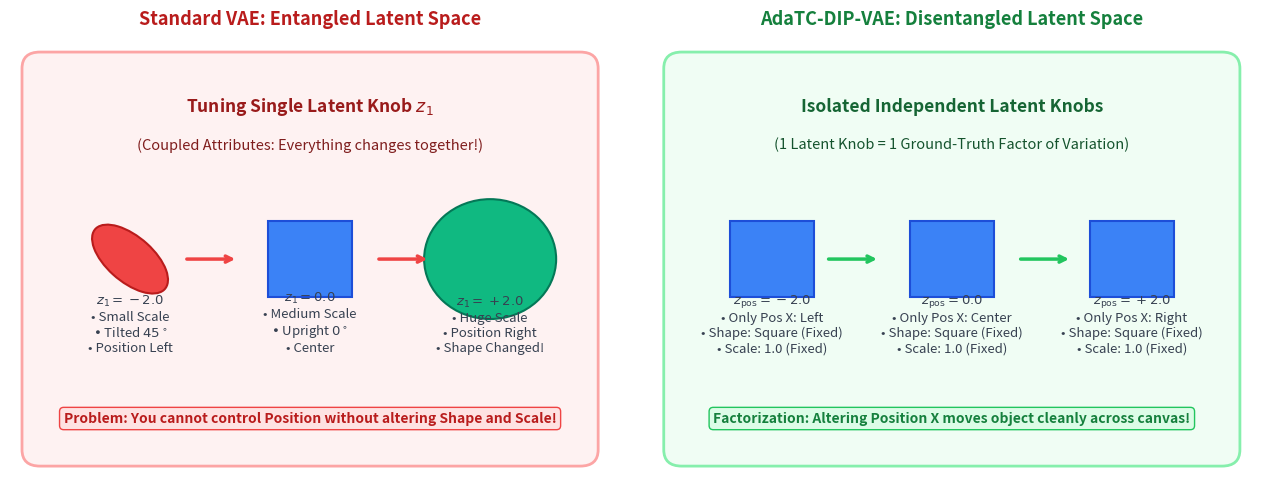

Here is the Python script that generated this plot: (Note: this script raises an exception after producing the figure.)
import matplotlib.pyplot as plt
import numpy as np
import matplotlib.patches as patches
from matplotlib.path import Path

plt.rcParams.update({
    'font.size': 11,
    'font.family': 'sans-serif',
    'axes.labelsize': 12,
    'axes.titlesize': 13,
    'figure.titlesize': 15
})

# Helper to create a heart path
def make_heart(center_x, center_y, scale=1.0):
    verts = [
        (center_x, center_y - 0.7 * scale),
        (center_x - 1.0 * scale, center_y),
        (center_x - 0.7 * scale, center_y + 0.8 * scale),
        (center_x, center_y + 0.4 * scale),
        (center_x + 0.7 * scale, center_y + 0.8 * scale),
        (center_x + 1.0 * scale, center_y),
        (center_x, center_y - 0.7 * scale),
    ]
    codes = [
        Path.MOVETO,
        Path.CURVE3,
        Path.CURVE3,
        Path.CURVE3,
        Path.CURVE3,
        Path.CURVE3,
        Path.CLOSEPOLY,
    ]
    return Path(verts, codes)

# -------------------------------------------------------------
# 1. Disentanglement Concept: Entangled vs. Disentangled
# -------------------------------------------------------------
fig, (ax1, ax2) = plt.subplots(1, 2, figsize=(13, 5.0), dpi=300)

# Left: Entangled
ax1.set_title("Standard VAE: Entangled Latent Space", color="#b91c1c", fontweight="bold", pad=12)
ax1.set_xlim(0, 10)
ax1.set_ylim(0, 8)
ax1.axis('off')

rect1 = patches.FancyBboxPatch((0.5, 0.5), 9, 7, boxstyle="round,pad=0.3",
                              ec="#fca5a5", fc="#fef2f2", lw=2)
ax1.add_patch(rect1)

ax1.text(5, 6.8, r"Tuning Single Latent Knob $z_1$", ha='center', va='center', fontweight='bold', fontsize=12.5, color="#991b1b")
ax1.text(5, 6.1, "(Coupled Attributes: Everything changes together!)", ha='center', va='center', fontstyle='italic', fontsize=10.5, color="#7f1d1d")

# Shape 1: small rotated red ellipse
e1 = patches.Ellipse((2.0, 4.0), 0.8, 1.6, angle=45, fc="#ef4444", ec="#b91c1c", lw=1.5)
ax1.add_patch(e1)
ax1.text(2.0, 2.3, r"$z_1 = -2.0$" + "\n• Small Scale\n• Tilted $45^\circ$\n• Position Left", ha='center', fontsize=9.5, color="#374151")

ax1.annotate('', xy=(3.8, 4.0), xytext=(2.9, 4.0), arrowprops=dict(arrowstyle="->", color="#ef4444", lw=2.5))

# Shape 2: medium upright square
r2 = patches.Rectangle((4.3, 3.3), 1.4, 1.4, fc="#3b82f6", ec="#1d4ed8", lw=1.5)
ax1.add_patch(r2)
ax1.text(5.0, 2.3, r"$z_1 = 0.0$" + "\n• Medium Scale\n• Upright $0^\circ$\n• Center", ha='center', fontsize=9.5, color="#374151")

ax1.annotate('', xy=(7.0, 4.0), xytext=(6.1, 4.0), arrowprops=dict(arrowstyle="->", color="#ef4444", lw=2.5))

# Shape 3: giant green circle shifted right
c3 = patches.Circle((8.0, 4.0), 1.1, fc="#10b981", ec="#047857", lw=1.5)
ax1.add_patch(c3)
ax1.text(8.0, 2.3, r"$z_1 = +2.0$" + "\n• Huge Scale\n• Position Right\n• Shape Changed!", ha='center', fontsize=9.5, color="#374151")

ax1.text(5, 1.0, "Problem: You cannot control Position without altering Shape and Scale!",
         ha='center', fontsize=10, fontweight='bold', color="#b91c1c",
         bbox=dict(boxstyle="round,pad=0.3", fc="#fee2e2", ec="#ef4444"))


# Right: Disentangled
ax2.set_title("AdaTC-DIP-VAE: Disentangled Latent Space", color="#15803d", fontweight="bold", pad=12)
ax2.set_xlim(0, 10)
ax2.set_ylim(0, 8)
ax2.axis('off')

rect2 = patches.FancyBboxPatch((0.5, 0.5), 9, 7, boxstyle="round,pad=0.3",
                              ec="#86efac", fc="#f0fdf4", lw=2)
ax2.add_patch(rect2)

ax2.text(5, 6.8, "Isolated Independent Latent Knobs", ha='center', va='center', fontweight='bold', fontsize=12.5, color="#166534")
ax2.text(5, 6.1, "(1 Latent Knob = 1 Ground-Truth Factor of Variation)", ha='center', va='center', fontstyle='italic', fontsize=10.5, color="#14532d")

# Three isolated square examples moving only horizontally
sq1 = patches.Rectangle((1.3, 3.3), 1.4, 1.4, fc="#3b82f6", ec="#1d4ed8", lw=1.5)
ax2.add_patch(sq1)
ax2.text(2.0, 2.3, r"$z_{\mathrm{pos}} = -2.0$" + "\n• Only Pos X: Left\n• Shape: Square (Fixed)\n• Scale: 1.0 (Fixed)", ha='center', fontsize=9.5, color="#374151")

ax2.annotate('', xy=(3.8, 4.0), xytext=(2.9, 4.0), arrowprops=dict(arrowstyle="->", color="#22c55e", lw=2.5))

sq2 = patches.Rectangle((4.3, 3.3), 1.4, 1.4, fc="#3b82f6", ec="#1d4ed8", lw=1.5)
ax2.add_patch(sq2)
ax2.text(5.0, 2.3, r"$z_{\mathrm{pos}} = 0.0$" + "\n• Only Pos X: Center\n• Shape: Square (Fixed)\n• Scale: 1.0 (Fixed)", ha='center', fontsize=9.5, color="#374151")

ax2.annotate('', xy=(7.0, 4.0), xytext=(6.1, 4.0), arrowprops=dict(arrowstyle="->", color="#22c55e", lw=2.5))

sq3 = patches.Rectangle((7.3, 3.3), 1.4, 1.4, fc="#3b82f6", ec="#1d4ed8", lw=1.5)
ax2.add_patch(sq3)
ax2.text(8.0, 2.3, r"$z_{\mathrm{pos}} = +2.0$" + "\n• Only Pos X: Right\n• Shape: Square (Fixed)\n• Scale: 1.0 (Fixed)", ha='center', fontsize=9.5, color="#374151")

ax2.text(5, 1.0, "Factorization: Altering Position X moves object cleanly across canvas!",
         ha='center', fontsize=10, fontweight='bold', color="#15803d",
         bbox=dict(boxstyle="round,pad=0.3", fc="#dcfce7", ec="#22c55e"))

plt.tight_layout()
plt.savefig("report/viva_diagrams/disentanglement_concept.png", bbox_inches='tight')
plt.close()
print("Saved disentanglement_concept.png")


# -------------------------------------------------------------
# 2. ELBO KL Surgery: The 3 Information Terms
# -------------------------------------------------------------
fig, ax = plt.subplots(figsize=(13, 5.0), dpi=300)
ax.set_xlim(0, 15)
ax.set_ylim(0, 6)
ax.axis('off')

ax.text(7.5, 5.5, "The Exact ELBO KL Decomposition (Chen et al. 2018)", ha='center', fontsize=15, fontweight='bold', color="#1e293b")
ax.text(7.5, 4.9, r"$\mathbb{E}_{p(n)} [D_{\mathrm{KL}}(q(z|n) \parallel p(z))] = I_q(x; z) \text{ [Term 1]} + \mathrm{TC}(z) \text{ [Term 2]} + \sum_j D_{\mathrm{KL}}(q(z_j) \parallel p(z_j)) \text{ [Term 3]}$",
        ha='center', fontsize=12.0, color="#334155")

# Term 1: Index-Code MI
t1 = patches.FancyBboxPatch((0.5, 0.6), 4.4, 3.8, boxstyle="round,pad=0.2", ec="#0284c7", fc="#f0f9ff", lw=2.5)
ax.add_patch(t1)
ax.text(2.7, 4.0, "Term 1: Index-Code MI", ha='center', fontweight='bold', fontsize=12.5, color="#0369a1")
ax.text(2.7, 3.4, r"$I_q(x; z) = \mathrm{KL}(q(z, n) \parallel q(z)p(n))$", ha='center', fontsize=10.5, color="#0c4a6e")
ax.text(2.7, 2.4, "Role: Reconstruction Fidelity\n\n• Measures info $z$ retains about $x$.\n• When penalized (e.g. in $\\beta$-VAE),\nimages turn severely blurry!\n• AdaTC Rule: Keep at 1.0!", ha='center', fontsize=9.5, color="#1e293b")
ax.text(2.7, 0.9, r"KEEP AT FULL STRENGTH ($\alpha = 1.0$)", ha='center', fontweight='bold', fontsize=9, color="#0369a1", bbox=dict(boxstyle="round,pad=0.2", fc="#e0f2fe", ec="#0284c7"))

# Term 2: Total Correlation
t2 = patches.FancyBboxPatch((5.3, 0.6), 4.4, 3.8, boxstyle="round,pad=0.2", ec="#dc2626", fc="#fef2f2", lw=2.5)
ax.add_patch(t2)
ax.text(7.5, 4.0, "Term 2: Total Correlation", ha='center', fontweight='bold', fontsize=12.5, color="#b91c1c")
ax.text(7.5, 3.4, r"$\mathrm{TC}(z) = \mathrm{KL}\left(q(z) \parallel \prod_j q(z_j)\right)$", ha='center', fontsize=10.5, color="#991b1b")
ax.text(7.5, 2.4, "Role: Factor Entanglement\n\n• Multi-variable statistical dependence\namong all latent dimensions.\n• TC = 0 means complete independence!\n• AdaTC Rule: Anneal with $\\beta(t)$!", ha='center', fontsize=9.5, color="#1e293b")
ax.text(7.5, 0.9, r"MODULATE CAREFULLY ($\beta(t)$)", ha='center', fontweight='bold', fontsize=9, color="#b91c1c", bbox=dict(boxstyle="round,pad=0.2", fc="#fee2e2", ec="#dc2626"))

# Term 3: Dimension-wise KL
t3 = patches.FancyBboxPatch((10.1, 0.6), 4.4, 3.8, boxstyle="round,pad=0.2", ec="#d97706", fc="#fffbeb", lw=2.5)
ax.add_patch(t3)
ax.text(12.3, 4.0, "Term 3: Dimension-wise KL", ha='center', fontweight='bold', fontsize=12.5, color="#b45309")
ax.text(12.3, 3.4, r"$\sum_j D_{\mathrm{KL}}(q(z_j) \parallel p(z_j))$", ha='center', fontsize=10.5, color="#92400e")
ax.text(12.3, 2.4, "Role: Coordinate Prior Anchor\n\n• Prevents single dimensions $z_j$\nfrom drifting from $\\mathcal{N}(0, 1)$.\n• Regularizes individual complexity.\n• AdaTC Rule: Keep at 1.0!", ha='center', fontsize=9.5, color="#1e293b")
ax.text(12.3, 0.9, r"KEEP PRIOR ANCHOR ($\gamma = 1.0$)", ha='center', fontweight='bold', fontsize=9, color="#b45309", bbox=dict(boxstyle="round,pad=0.2", fc="#fef3c7", ec="#d97706"))

plt.tight_layout()
plt.savefig("report/viva_diagrams/kl_surgery_breakdown.png", bbox_inches='tight')
plt.close()
print("Saved kl_surgery_breakdown.png")


# -------------------------------------------------------------
# 3. Cosine Warmup Schedule vs Static Beta
# -------------------------------------------------------------
fig, ax = plt.subplots(figsize=(10, 5), dpi=300)

steps = np.linspace(0, 6000, 500)
T_warm = 5000
beta_target = 6.0

# Cosine
beta_cos = np.where(steps < T_warm,
                    1.0 + 0.5 * (beta_target - 1.0) * (1.0 - np.cos(np.pi * steps / T_warm)),
                    beta_target)

# Linear schedule
beta_lin = np.where(steps < T_warm,
                    1.0 + (beta_target - 1.0) * (steps / T_warm),
                    beta_target)

beta_static = np.full_like(steps, 6.0)
beta_vae = np.full_like(steps, 1.0)

ax.plot(steps, beta_static, color="#ef4444", lw=2.8, linestyle="--", label=r"$\beta$-TCVAE (Static $\beta=6.0$ from Step 0: Causes Blur!)")
ax.plot(steps, beta_lin, color="#9ca3af", lw=1.8, linestyle=":", label="Linear Warmup (Non-zero initial jerk)")
ax.plot(steps, beta_cos, color="#10b981", lw=3.2, label=r"AdaTC-DIP-VAE (Smooth Cosine $\beta(t)$: Sharp Reconstruction)")
ax.plot(steps, beta_vae, color="#6b7280", lw=1.8, linestyle="-.", label=r"Standard VAE ($\beta=1.0$)")

ax.annotate(r"$\mathbf{\beta'(0) = 0}$ (Zero Initial Derivative)" + "\nFilters form cleanly with NO optimization shock",
            xy=(0, 1.0), xytext=(500, 2.2),
            arrowprops=dict(facecolor='#10b981', shrink=0.08, width=1.8, headwidth=7),
            bbox=dict(boxstyle="round,pad=0.4", fc="#d1fae5", ec="#10b981", lw=1.5),
            fontsize=10, color="#065f46")

ax.annotate("Burgess Stage 1:\nLearn basic position & scale",
            xy=(1500, 2.2), xytext=(1200, 3.8),
            arrowprops=dict(facecolor='#3b82f6', shrink=0.08, width=1.5, headwidth=6),
            bbox=dict(boxstyle="round,pad=0.3", fc="#eff6ff", ec="#3b82f6"),
            fontsize=9.5, color="#1e40af")

ax.annotate("Full Target Regularizer:\nAsymptotic factor separation",
            xy=(5000, 6.0), xytext=(3600, 5.0),
            arrowprops=dict(facecolor='#10b981', shrink=0.08, width=1.5, headwidth=6),
            bbox=dict(boxstyle="round,pad=0.3", fc="#d1fae5", ec="#10b981"),
            fontsize=9.5, color="#065f46")

ax.axvspan(0, T_warm, color='#f8fafc', alpha=0.8)

ax.set_title(r"Dynamic Regularization: Cosine Annealing $\beta(t)$ vs. Static $\beta$", fontweight="bold", fontsize=13, pad=10)
ax.set_xlabel("Training Optimization Steps $t$", fontweight="bold")
ax.set_ylabel(r"Effective Total Correlation Weight $\beta(t)$", fontweight="bold")
ax.set_ylim(0.5, 6.8)
ax.set_xlim(0, 6000)
ax.grid(True, linestyle="--", alpha=0.5)
ax.legend(loc="lower right", framealpha=0.95, fontsize=10)

plt.tight_layout()
plt.savefig("report/viva_diagrams/cosine_warmup_vs_static.png", bbox_inches='tight')
plt.close()
print("Saved cosine_warmup_vs_static.png")


# -------------------------------------------------------------
# 4. The Sampling vs. Mean Disconnect & DIP Fix
# -------------------------------------------------------------
fig, (ax1, ax2) = plt.subplots(1, 2, figsize=(13, 5.0), dpi=300)

# Left: The Cheat
ax1.set_title("Locatello's Dilemma: Sampled z vs. Mean", color="#b91c1c", fontweight="bold", pad=12)
ax1.set_xlim(0, 10)
ax1.set_ylim(0, 8)
ax1.axis('off')

box1 = patches.FancyBboxPatch((0.5, 0.5), 9, 7, boxstyle="round,pad=0.3", ec="#fca5a5", fc="#fef2f2", lw=2)
ax1.add_patch(box1)

ax1.text(5, 7.0, r"Reparameterization: $z = \mu_\phi(x) + \sigma_\phi(x) \odot \epsilon$", ha='center', fontsize=11.5, fontweight='bold', color="#1e293b")
ax1.text(5, 6.0, r"How $\beta$-TCVAE can artificially lower TC without true disentangling:", ha='center', fontsize=10, color="#7f1d1d")

b1 = patches.FancyBboxPatch((1.0, 3.4), 8.0, 2.0, boxstyle="round,pad=0.2", ec="#f87171", fc="#ffffff")
ax1.add_patch(b1)
ax1.text(5, 4.8, r"1. Stochastic Sample $z$ (Optimized during training)", ha='center', fontweight='bold', color="#b91c1c", fontsize=10.5)
ax1.text(5, 3.9, r"Encoder inflates variance $\sigma^2 \to \infty$ (drowning codes in noise!)." + "\n" + r"Training $\mathrm{TC}(z)$ drops, but factors remain entangled!", ha='center', fontsize=9, color="#4b5563")

b2 = patches.FancyBboxPatch((1.0, 1.0), 8.0, 1.9, boxstyle="round,pad=0.2", ec="#f87171", fc="#ffffff")
ax1.add_patch(b2)
ax1.text(5, 2.3, r"2. Deterministic Mean $\mu(x)$ (Evaluated downstream)", ha='center', fontweight='bold', color="#b91c1c", fontsize=10.5)
ax1.text(5, 1.5, "MIG, DCI, and FactorVAE evaluate deterministic means $\\mu(x)$!\nBecause $\\mu(x)$ is still correlated, downstream tests FAIL.", ha='center', fontsize=9, color="#4b5563")


# Right: The DIP Solution
ax2.set_title("AdaTC Solution: Anchored Mean Covariance", color="#15803d", fontweight="bold", pad=12)
ax2.set_xlim(0, 10)
ax2.set_ylim(0, 8)
ax2.axis('off')

box2 = patches.FancyBboxPatch((0.5, 0.5), 9, 7, boxstyle="round,pad=0.3", ec="#86efac", fc="#f0fdf4", lw=2)
ax2.add_patch(box2)

ax2.text(5, 7.0, r"$\mathcal{P}_{\mathrm{cov}}(\mu) = \lambda_{od} \sum_{i \ne j} \mathrm{Cov}_{ij}^2 + \lambda_d \sum_i (\mathrm{Cov}_{ii} - 1.0)^2$",
         ha='center', fontsize=10.5, fontweight='bold', color="#1e293b")
ax2.text(5, 6.0, "Directly enforces linear independence on the evaluated representations:", ha='center', fontsize=10, color="#14532d")

b3 = patches.FancyBboxPatch((1.0, 3.4), 8.0, 2.0, boxstyle="round,pad=0.2", ec="#4ade80", fc="#ffffff")
ax2.add_patch(b3)
ax2.text(5, 4.8, r"1. Off-Diagonal Decorrelation ($\lambda_{od} = 10.0$)", ha='center', fontweight='bold', color="#15803d", fontsize=10.5)
ax2.text(5, 3.9, "Drives cross-dimensional linear covariance between $\\mu_j$ and $\\mu_k$ to 0.\nCloses the loophole: the encoder CANNOT cheat with noise!", ha='center', fontsize=9, color="#4b5563")

b4 = patches.FancyBboxPatch((1.0, 1.0), 8.0, 1.9, boxstyle="round,pad=0.2", ec="#4ade80", fc="#ffffff")
ax2.add_patch(b4)
ax2.text(5, 2.3, r"2. Diagonal Variance Anchor ($\lambda_d = 1.0$)", ha='center', fontweight='bold', color="#15803d", fontsize=10.5)
ax2.text(5, 1.5, "Anchors coordinate variance to 1.0 (unit variance).\nPrevents the trivial collapse failure mode of shrinking $\\mu \\to 0$!", ha='center', fontsize=9, color="#4b5563")

plt.tight_layout()
plt.savefig("report/viva_diagrams/mean_vs_sampled_cheat.png", bbox_inches='tight')
plt.close()
print("Saved mean_vs_sampled_cheat.png")
